Labelled photos from "data", an image-classification folder in teniolaiji/rwanda-weather-mlops. The possible labels are: fog smog, hail, lightning, rain, rainbow.

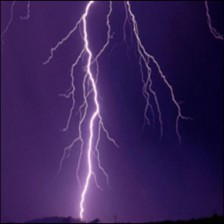
Label: lightning

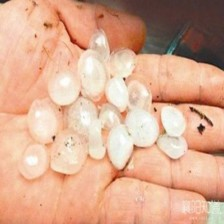
Label: hail

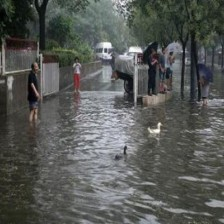
Label: rain

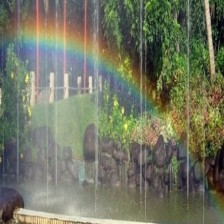
Label: rainbow

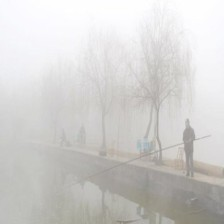
Label: fog smog

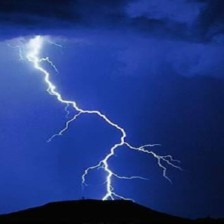
Label: lightning
